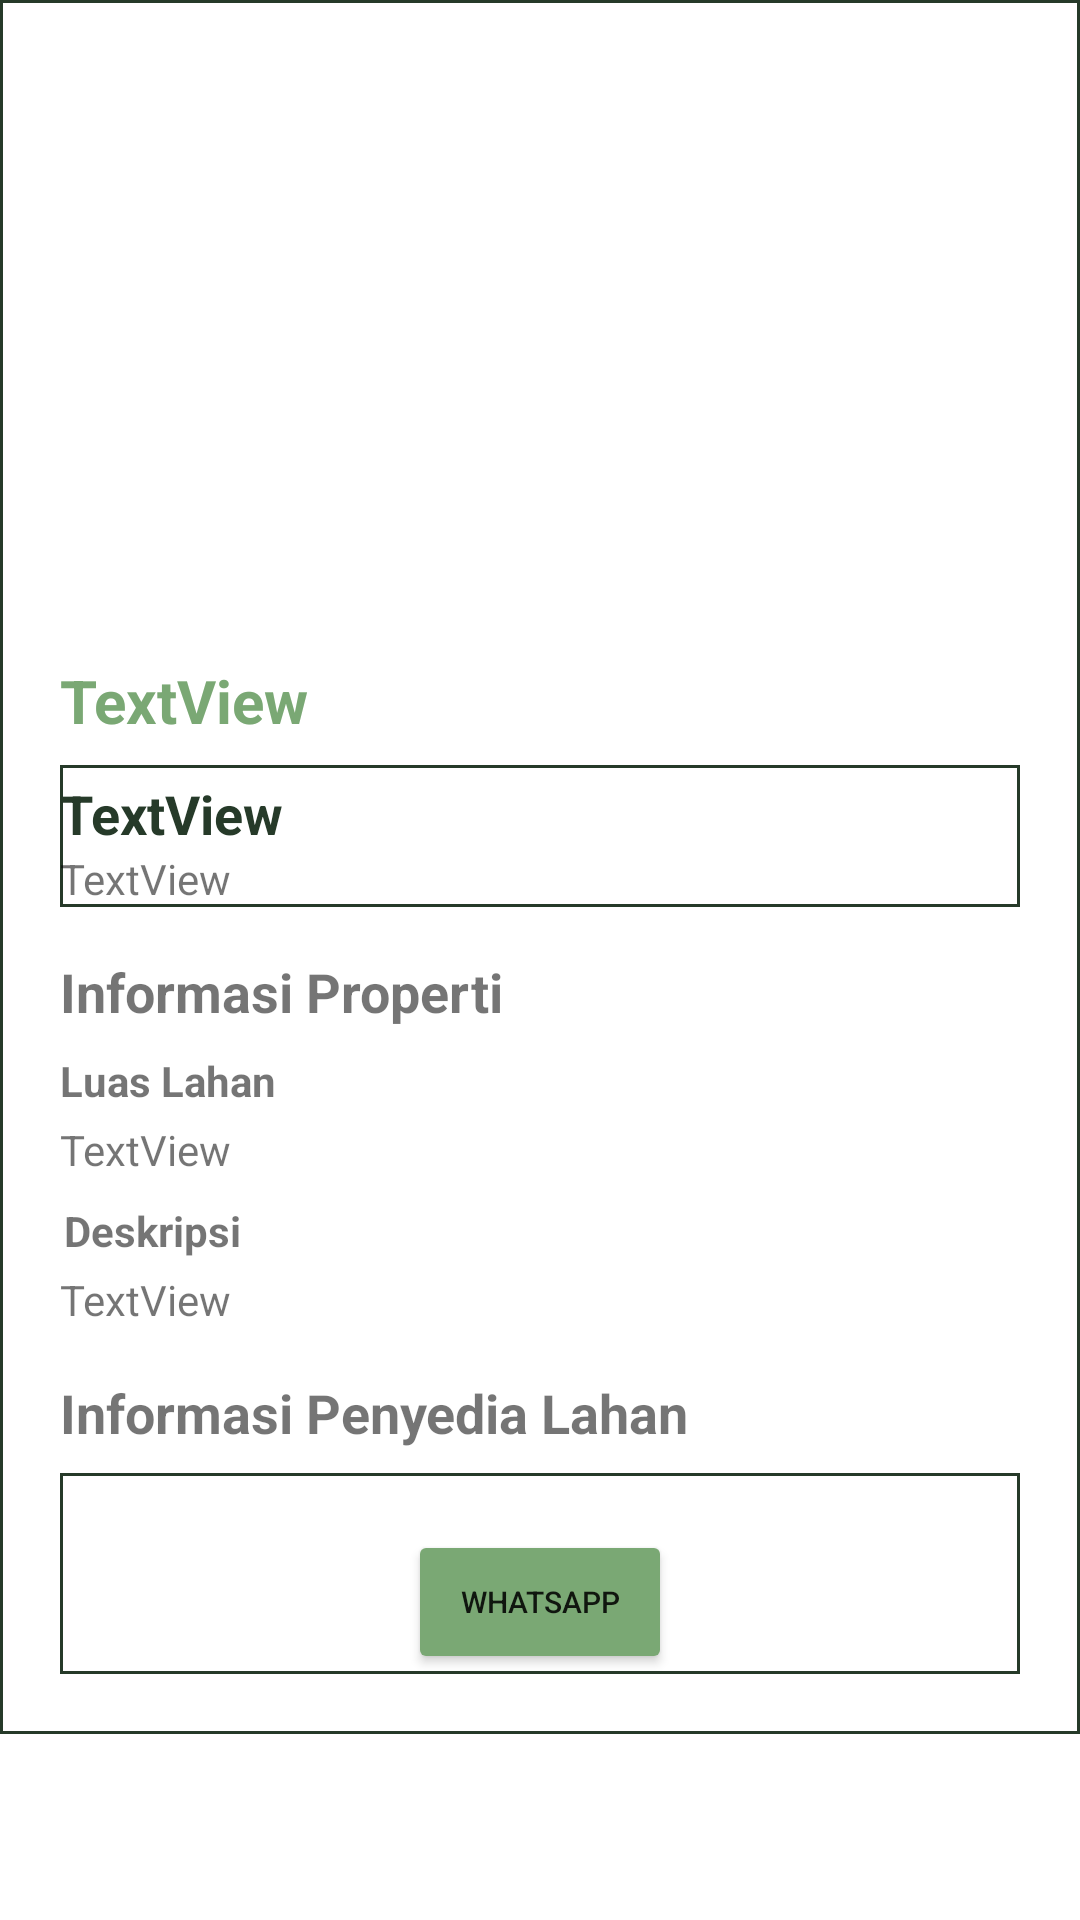

Android layout source for this screen:
<!-- AndroidManifest.xml: application theme Theme.SewaLahan -->
<!-- res/layout/activity_detail.xml -->
<?xml version="1.0" encoding="utf-8"?>
<ScrollView xmlns:android="http://schemas.android.com/apk/res/android"
    xmlns:app="http://schemas.android.com/apk/res-auto"
    xmlns:tools="http://schemas.android.com/tools"
    android:layout_width="match_parent"
    android:layout_height="wrap_content">

<androidx.constraintlayout.widget.ConstraintLayout
    android:layout_width="match_parent"
    android:layout_height="match_parent"
    tools:context=".detail"
    android:padding="20dp"
    android:background="@drawable/et_shape">

    <ImageView
        android:id="@+id/iv_gambar_detail"
        android:layout_width="0dp"
        android:layout_height="200dp"
        app:layout_constraintEnd_toEndOf="parent"
        app:layout_constraintStart_toStartOf="parent"
        app:layout_constraintTop_toTopOf="parent"
        tools:srcCompat="@tools:sample/avatars" />

    <TextView
        android:id="@+id/tv_harga_detail"
        android:layout_width="match_parent"
        android:layout_height="wrap_content"
        android:text="TextView"
        android:textColor="@color/green"
        android:textSize="20dp"
        android:textStyle="bold"
        app:layout_constraintEnd_toEndOf="parent"
        app:layout_constraintStart_toStartOf="parent"
        app:layout_constraintTop_toBottomOf="@+id/iv_gambar_detail" />

    <LinearLayout
        android:id="@+id/linearLayout2"
        android:layout_width="match_parent"
        android:layout_height="match_parent"
        android:layout_marginTop="8dp"
        android:orientation="vertical"
        android:gravity="center"
        android:background="@drawable/et_shape"
        app:layout_constraintEnd_toEndOf="parent"
        app:layout_constraintStart_toStartOf="parent"
        app:layout_constraintTop_toBottomOf="@+id/tv_harga_detail">

        <TextView
            android:id="@+id/tv_nama_detail"
            android:layout_width="match_parent"
            android:layout_height="wrap_content"
            android:layout_marginTop="4dp"
            android:text="TextView"
            android:textColor="@color/green2"
            android:textSize="18dp"
            android:textStyle="bold" />

        <TextView
            android:id="@+id/tv_lokasi_detail"
            android:layout_width="match_parent"
            android:layout_height="wrap_content"
            android:text="TextView" />
    </LinearLayout>

    <TextView
        android:id="@+id/textView6"
        android:layout_width="wrap_content"
        android:layout_height="wrap_content"
        android:layout_marginTop="16dp"
        android:text="Informasi Properti"
        android:textSize="18dp"
        android:textStyle="bold"
        app:layout_constraintEnd_toEndOf="parent"
        app:layout_constraintHorizontal_bias="0.0"
        app:layout_constraintStart_toStartOf="parent"
        app:layout_constraintTop_toBottomOf="@+id/linearLayout2" />

    <TextView
        android:id="@+id/textView8"
        android:layout_width="wrap_content"
        android:layout_height="wrap_content"
        android:layout_marginTop="8dp"
        android:text="Luas Lahan"
        android:textStyle="bold"
        app:layout_constraintEnd_toEndOf="parent"
        app:layout_constraintHorizontal_bias="0.0"
        app:layout_constraintStart_toStartOf="parent"
        app:layout_constraintTop_toBottomOf="@+id/textView6" />

    <TextView
        android:id="@+id/tv_ukuran_detail"
        android:layout_width="wrap_content"
        android:layout_height="wrap_content"
        android:layout_marginTop="4dp"
        android:text="TextView"
        app:layout_constraintEnd_toEndOf="parent"
        app:layout_constraintHorizontal_bias="0.0"
        app:layout_constraintStart_toStartOf="parent"
        app:layout_constraintTop_toBottomOf="@+id/textView8" />

    <TextView
        android:id="@+id/textView10"
        android:layout_width="wrap_content"
        android:layout_height="wrap_content"
        android:layout_marginTop="8dp"
        android:text="Deskripsi"
        android:textStyle="bold"
        app:layout_constraintEnd_toEndOf="parent"
        app:layout_constraintHorizontal_bias="0.005"
        app:layout_constraintStart_toStartOf="parent"
        app:layout_constraintTop_toBottomOf="@+id/tv_ukuran_detail" />

    <TextView
        android:id="@+id/tv_deskripsi_detail"
        android:layout_width="0dp"
        android:layout_height="wrap_content"
        android:layout_marginTop="4dp"
        android:text="TextView"
        app:layout_constraintEnd_toEndOf="parent"
        app:layout_constraintHorizontal_bias="0.002"
        app:layout_constraintStart_toStartOf="parent"
        app:layout_constraintTop_toBottomOf="@+id/textView10" />

    <TextView
        android:id="@+id/textView13"
        android:layout_width="0dp"
        android:layout_height="wrap_content"
        android:layout_marginTop="16dp"
        android:text="Informasi Penyedia Lahan"
        android:textSize="18dp"
        android:textStyle="bold"
        app:layout_constraintEnd_toEndOf="parent"
        app:layout_constraintStart_toStartOf="parent"
        app:layout_constraintTop_toBottomOf="@+id/tv_deskripsi_detail" />

    <LinearLayout
        android:id="@+id/linearLayout"
        android:layout_width="match_parent"
        android:layout_height="match_parent"
        android:layout_marginTop="8dp"
        android:background="@drawable/et_shape"
        android:gravity="center"
        android:orientation="vertical"
        app:layout_constraintBottom_toBottomOf="parent"
        app:layout_constraintEnd_toEndOf="parent"
        app:layout_constraintHorizontal_bias="0.4"
        app:layout_constraintStart_toStartOf="parent"
        app:layout_constraintTop_toBottomOf="@+id/textView13">

        <TextView
            android:id="@+id/tv_pemilik_detail"
            android:layout_width="wrap_content"
            android:layout_height="wrap_content"
            android:textStyle="bold" />

        <Button
            android:id="@+id/btn_telp_detail"
            android:layout_width="wrap_content"
            android:layout_height="wrap_content"
            android:backgroundTint="@color/green"
            android:text="WhatsApp"
            android:textSize="10sp" />
    </LinearLayout>

</androidx.constraintlayout.widget.ConstraintLayout>
</ScrollView>
<!-- resources referenced by this layout -->
<resources>
  <color name="green">#7AA874</color>
  <color name="green2">#263A29</color>
  <!-- drawable et_shape (drawable) -->
  <?xml version="1.0" encoding="utf-8"?>
  <shape xmlns:android="http://schemas.android.com/apk/res/android"
      android:shape="rectangle">
      <solid
          android:color="#FFFFFF"/>
      <stroke
          android:width="1dip"
          android:color="@color/green2"/>
  </shape>
  <style name="Theme.SewaLahan" parent="Theme.MaterialComponents.DayNight.DarkActionBar">
          
          <item name="colorPrimary">@color/purple_500</item>
          <item name="colorPrimaryVariant">@color/purple_700</item>
          <item name="colorOnPrimary">@color/white</item>
          
          <item name="colorSecondary">@color/teal_200</item>
          <item name="colorSecondaryVariant">@color/teal_700</item>
          <item name="colorOnSecondary">@color/black</item>
          
          <item name="android:statusBarColor">?attr/colorPrimaryVariant</item>
          
      </style>
  <color name="purple_500">#FF6200EE</color>
  <color name="purple_700">#FF3700B3</color>
  <color name="white">#FFFFFFFF</color>
  <color name="teal_200">#FF03DAC5</color>
  <color name="teal_700">#FF018786</color>
  <color name="black">#FF000000</color>
</resources>
